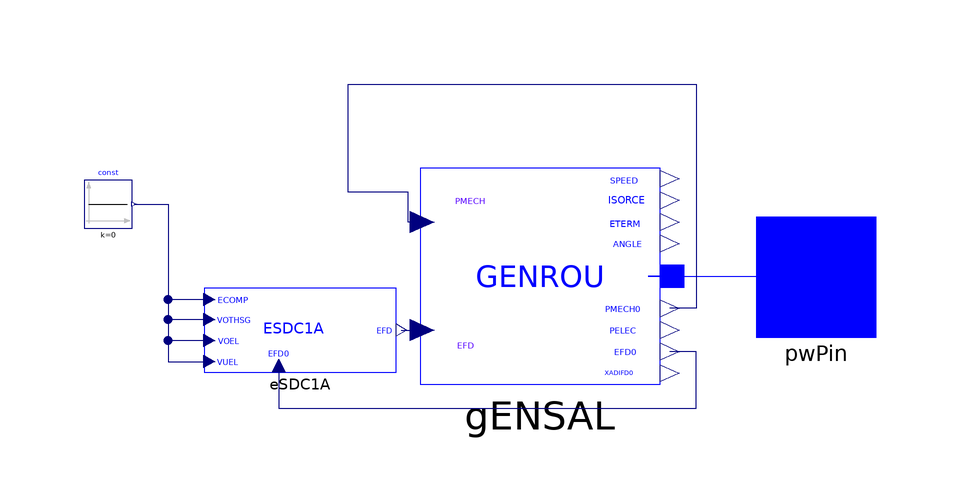

This picture is the connection diagram that the Modelica source below describes through its graphical annotations.

model G4
  extends iPSL.Electrical.Essentials.pfComponent;

  iPSL.Connectors.PwPin pwPin annotation (Placement(transformation(extent={{60,-10},{80,10}}), iconTransformation(extent={{60,-10},{80,10}})));
  iPSL.Electrical.Machines.PSSE.GENROU.GENROU gENSAL(
    Tpd0=8,
    Tppd0=0.03,
    Tppq0=0.05,
    H=6.175,
    Xd=1.8,
    Xq=1.7,
    Xpd=0.3,
    Xppd=0.25,
    Xppq=0.25,
    Xl=0.2,
    R_a=0.0025,
    D=0.02,
    S12=0.802,
    S10=0.18600,
    V_b=V_b,
    V_0=V_0,
    angle_0=angle_0,
    P_0=P_0,
    Q_0=Q_0,
    Xpq=0.55,
    Tpq0=0.4,
    M_b=350) annotation (Placement(transformation(extent={{4,-18},{44,18}})));
  iPSL.Electrical.Controls.PSSE.ES.ESDC1A.ESDC1A eSDC1A(
    T_R=0.05,
    K_A=20,
    T_A=0.055,
    T_B=1,
    T_C=1,
    V_RMAX=4,
    V_RMIN=-4,
    K_E=-0.072,
    T_E=0.36,
    K_F=0.125,
    T_F1=1.8,
    E_1=1,
    E_2=2,
    S_EE_1=0.0164,
    S_EE_2=0.0481) annotation (Placement(transformation(extent={{-32,-16},{0,-2}})));
  Modelica.Blocks.Sources.Constant const(k=0) annotation (Placement(transformation(extent={{-52,8},{-44,16}})));
equation

  connect(gENSAL.p, pwPin) annotation (Line(points={{46,0},{42,0},{70,0}}, color={0,0,255}));
  connect(gENSAL.PMECH, gENSAL.PMECH0) annotation (Line(points={{4.4,9},{2,9},{2,14},{-8,14},{-8,32},{50,32},{50,-5.4},{45.6,-5.4}}, color={0,0,127}));
  connect(eSDC1A.EFD, gENSAL.EFD) annotation (Line(points={{0.888889,-9},{0.888889,-9},{2,-9},{4.4,-9}}, color={0,0,127}));
  connect(eSDC1A.EFD0, gENSAL.EFD0) annotation (Line(points={{-19.5556,-14.95},{-19.5556,-22},{50,-22},{50,-12.6},{45.6,-12.6}}, color={0,0,127}));
  connect(const.y, eSDC1A.VUEL) annotation (Line(points={{-43.6,12},{-38,12},{-38,-14.25},{-31.1111,-14.25}}, color={0,0,127}));
  connect(eSDC1A.VOEL, eSDC1A.VUEL) annotation (Line(points={{-31.1111,-10.75},{-38,-10.75},{-38,-14.25},{-31.1111,-14.25}}, color={0,0,127}));
  connect(eSDC1A.VOTHSG, eSDC1A.VUEL) annotation (Line(points={{-31.1111,-7.25},{-38,-7.25},{-38,-14.25},{-31.1111,-14.25}}, color={0,0,127}));
  connect(eSDC1A.ECOMP, eSDC1A.VUEL) annotation (Line(points={{-31.1111,-3.925},{-38,-3.925},{-38,-14.25},{-31.1111,-14.25}}, color={0,0,127}));
  annotation (
    Diagram(coordinateSystem(
        preserveAspectRatio=false,
        extent={{-60,-60},{60,60}},
        initialScale=0.1)),
    Icon(coordinateSystem(
        preserveAspectRatio=true,
        extent={{-60,-60},{60,60}},
        initialScale=0.1), graphics={Ellipse(extent={{-60,60},{60,-60}}, lineColor={28,108,200}),Line(points={{-40,0},{-20,20}}, color={28,108,200}),Line(points={{-20,20},{20,-20},{40,0}}, color={28,
          108,200}),Text(
          extent={{-24,-22},{18,-52}},
          lineColor={28,108,200},
          textString="G4")}),
    Documentation(revisions="<html>
<!--DISCLAIMER-->
<p>Copyright 2015-2016 RTE (France), SmarTS Lab (Sweden), AIA (Spain) and DTU (Denmark)</p>
<ul>
<li>RTE: <a href=\"http://www.rte-france.com\">http://www.rte-france.com</a></li>
<li>SmarTS Lab, research group at KTH: <a href=\"https://www.kth.se/en\">https://www.kth.se/en</a></li>
<li>AIA: <a href=\"http://www.aia.es/en/energy\"> http://www.aia.es/en/energy</a></li>
<li>DTU: <a href=\"http://www.dtu.dk/english\"> http://www.dtu.dk/english</a></li>
</ul>
<p>The authors can be contacted by email: <a href=\"mailto:info@itesla-ipsl.org\">info@itesla-ipsl.org</a></p>

<p>This Source Code Form is subject to the terms of the Mozilla Public License, v. 2.0. </p>
<p>If a copy of the MPL was not distributed with this file, You can obtain one at <a href=\"http://mozilla.org/MPL/2.0/\"> http://mozilla.org/MPL/2.0</a>.</p>
</html>", info="<html>
<table cellspacing=\"1\" cellpadding=\"1\" border=\"1\">
<tr>
<td><p>Reference</p></td>
<td>Klein-Rogers-Kundur power network</td>
</tr>
<tr>
<td><p>Last update</p></td>
<td>2015-12-01</td>
</tr>
<tr>
<td><p>Author</p></td>
<td><p>Maxime Baudette, Tin Rabuzin, SmarTS Lab, KTH Royal Institute of Technology</p></td>
</tr>
<tr>
<td><p>Contact</p></td>
<td><p><a href=\"mailto:luigiv@kth.se\">luigiv@kth.se</a></p></td>
</tr>
</table>
</html>"));
end G4;